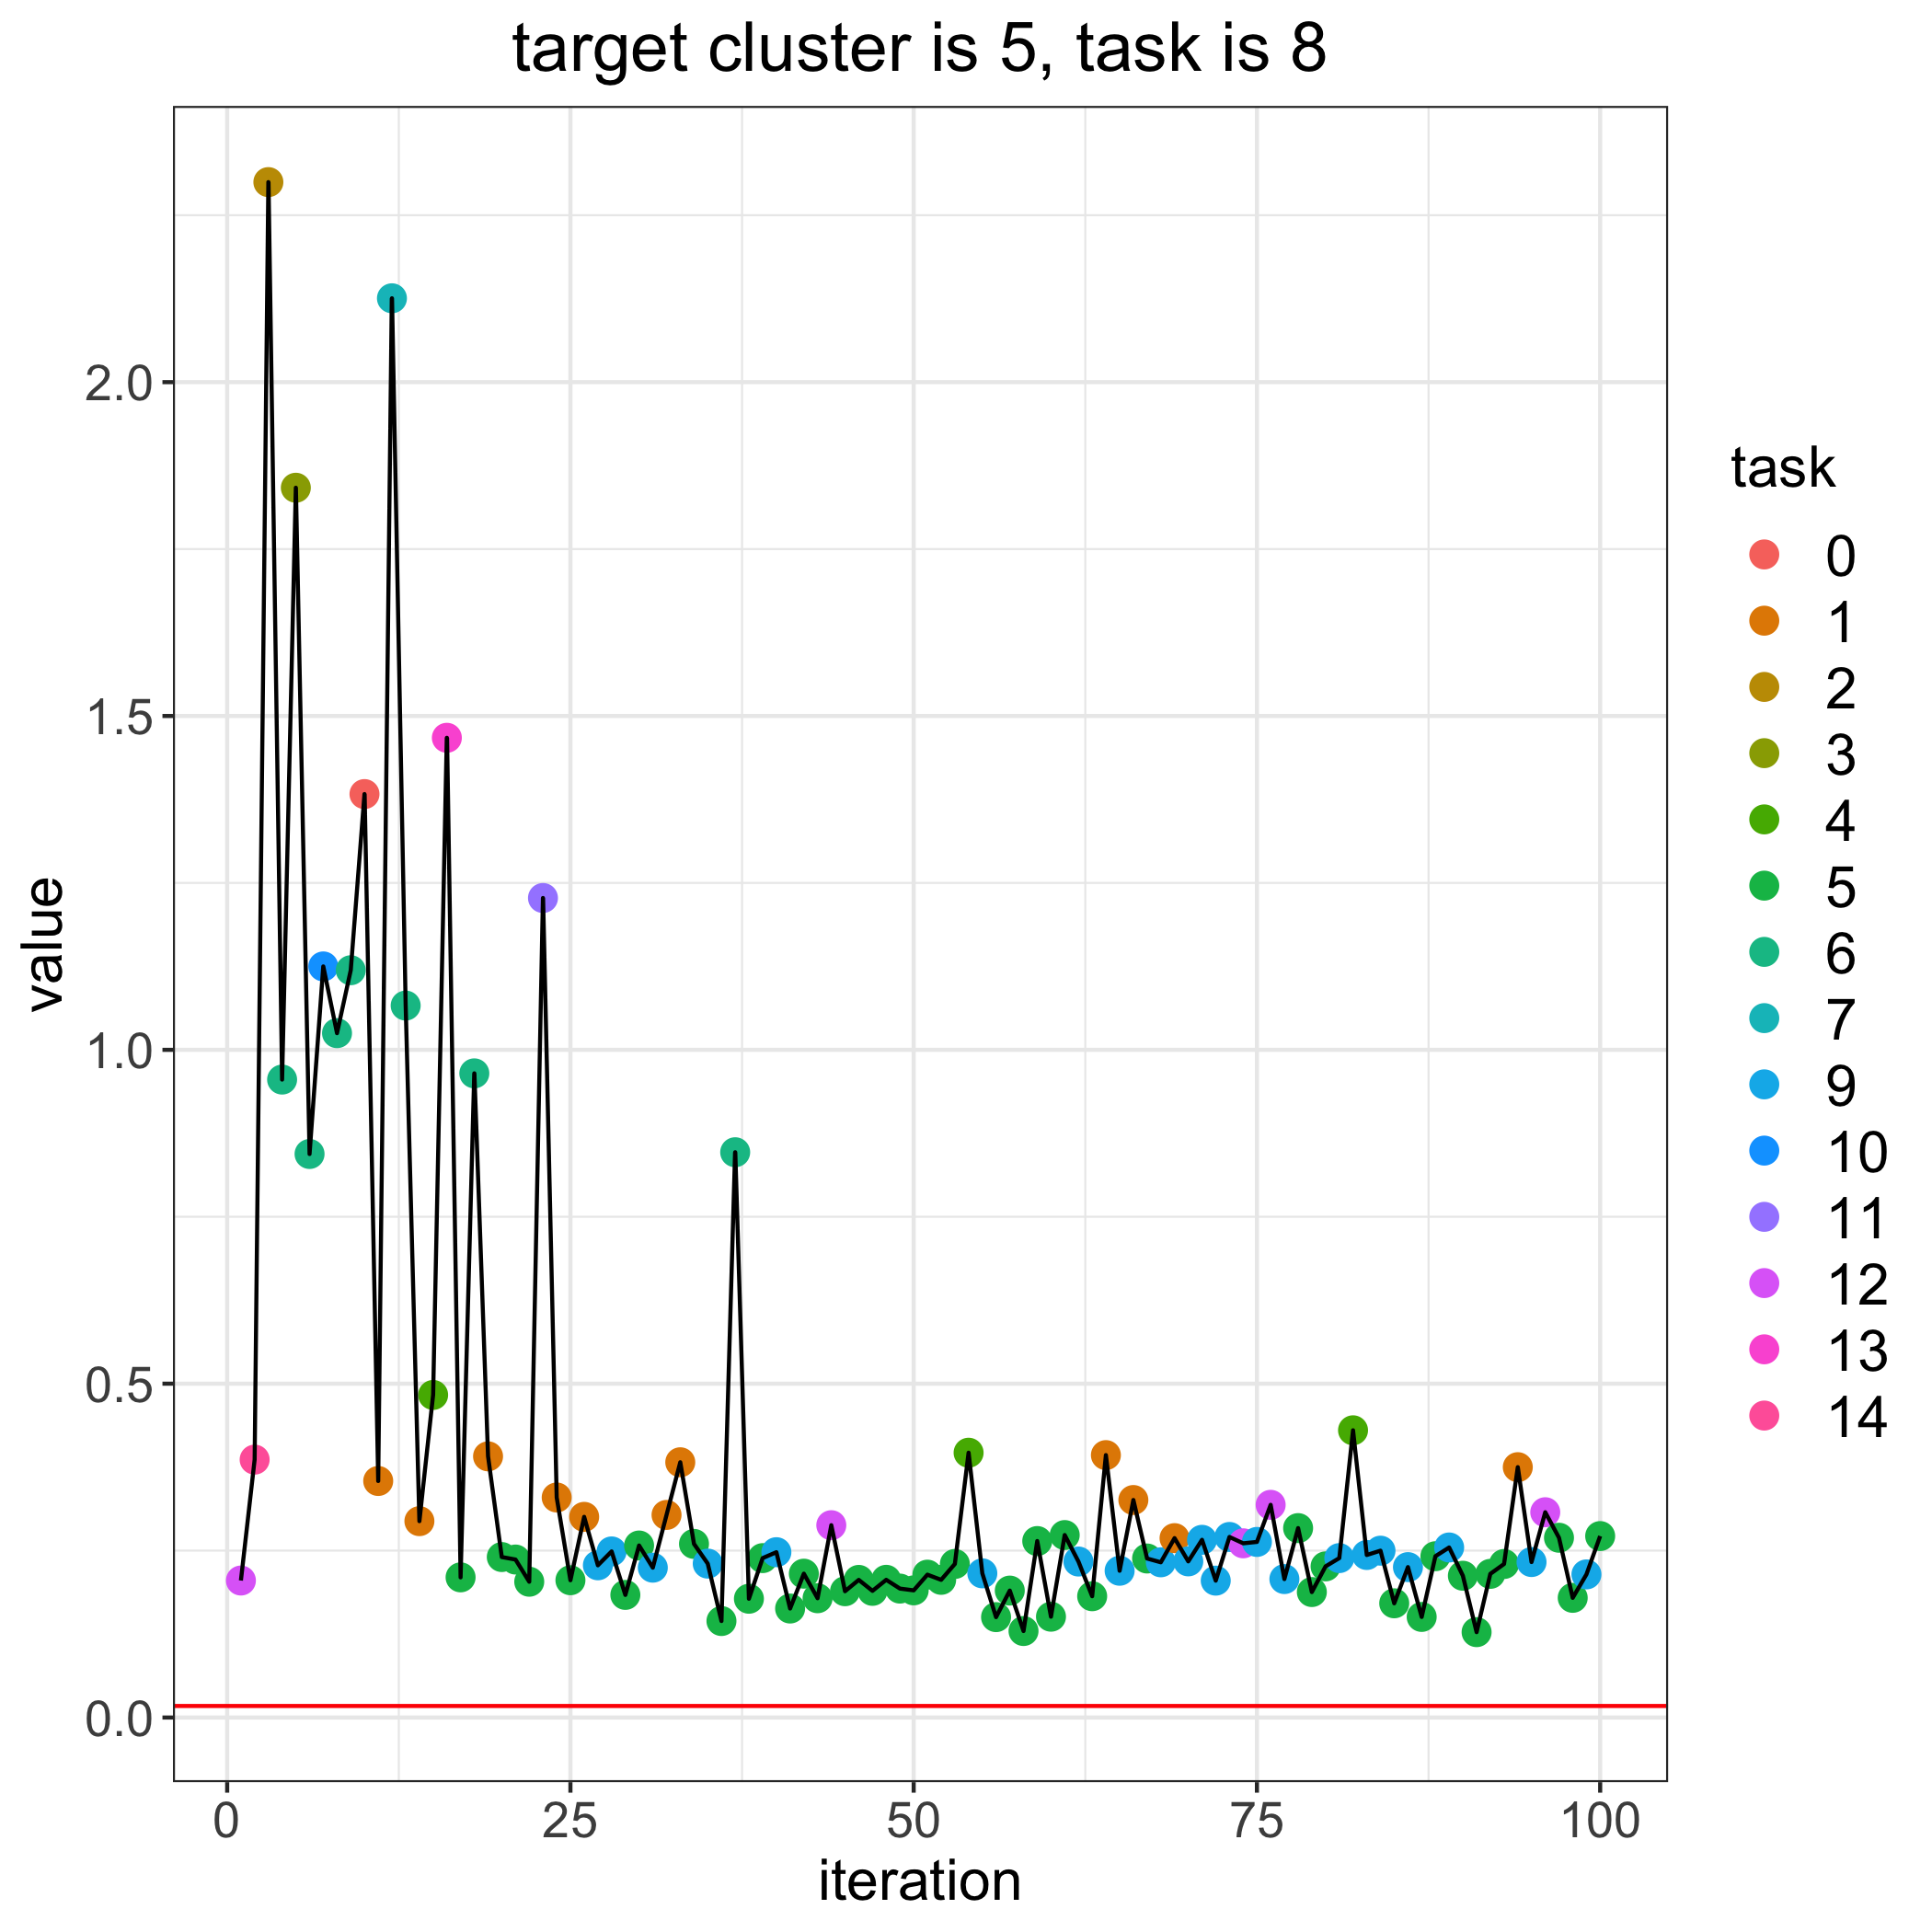

The table this chart was drawn from, first rows:
, losses, bandit_selects
0, 0.0173, 
1, 0.2052, 12.0
2, 0.3863, 14.0
3, 2.3, 2.0
4, 0.9555, 6.0
5, 1.842, 3.0
6, 0.844, 6.0
7, 1.125, 10.0
8, 1.025, 6.0
9, 1.119, 6.0
10, 1.383, 0.0
11, 0.3543, 1.0
12, 2.126, 7.0
13, 1.066, 6.0
14, 0.2941, 1.0
15, 0.4831, 4.0
16, 1.467, 13.0
17, 0.21, 5.0
18, 0.9648, 6.0
19, 0.3912, 1.0
20, 0.2404, 5.0
21, 0.2366, 5.0
22, 0.2034, 5.0
23, 1.227, 11.0
24, 0.3296, 1.0
25, 0.2056, 5.0
26, 0.3005, 1.0
27, 0.228, 9.0
28, 0.2488, 9.0
29, 0.1837, 5.0
30, 0.2576, 5.0
31, 0.2244, 9.0
32, 0.3034, 1.0
33, 0.3823, 1.0
34, 0.26, 5.0
35, 0.2305, 9.0
36, 0.1445, 5.0
37, 0.8466, 6.0
38, 0.1779, 5.0
39, 0.2387, 5.0
40, 0.2476, 9.0
41, 0.1633, 5.0
42, 0.2154, 5.0
43, 0.1787, 5.0
44, 0.2881, 12.0
45, 0.1892, 5.0
46, 0.2061, 5.0
47, 0.1897, 5.0
48, 0.2063, 5.0
49, 0.1931, 5.0
50, 0.1905, 5.0
51, 0.214, 5.0
52, 0.2062, 5.0
53, 0.23, 5.0
54, 0.3966, 4.0
55, 0.2159, 9.0
56, 0.1504, 5.0
57, 0.1901, 5.0
58, 0.1296, 5.0
59, 0.2643, 5.0
... 41 more rows
